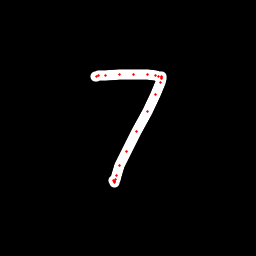

Values plotted in this chart, from the file beside it:
x, y, hover, eod
95.52, 76.61, 0.0, 0.0
96.12, 76.27, 0.0, 0.0
98.42, 75.66, 0.0, 0.0
105.9, 75.7, 0.0, 0.0
119.5, 75, 0.0, 0.0
133.3, 74.63, 0.0, 0.0
147.7, 74.72, 0.0, 0.0
155.6, 75.52, 0.0, 0.0
158.9, 76.19, 0.0, 0.0
161.5, 76.61, 0.0, 0.0
161.8, 77.24, 0.0, 0.0
161.7, 78.16, 0.0, 0.0
160.6, 82.3, 0.0, 0.0
155.6, 94.11, 0.0, 0.0
147.1, 111.1, 0.0, 0.0
136.7, 131.2, 0.0, 0.0
126.4, 151.3, 0.0, 0.0
119.8, 165.4, 0.0, 0.0
116.5, 175.6, 0.0, 0.0
115.1, 179.9, 0.0, 0.0
115, 181.8, 0.0, 0.0
114.4, 182, 0.0, 0.0
114.1, 181.6, 0.0, 0.0
114, 180.1, 0.0, 1.0
